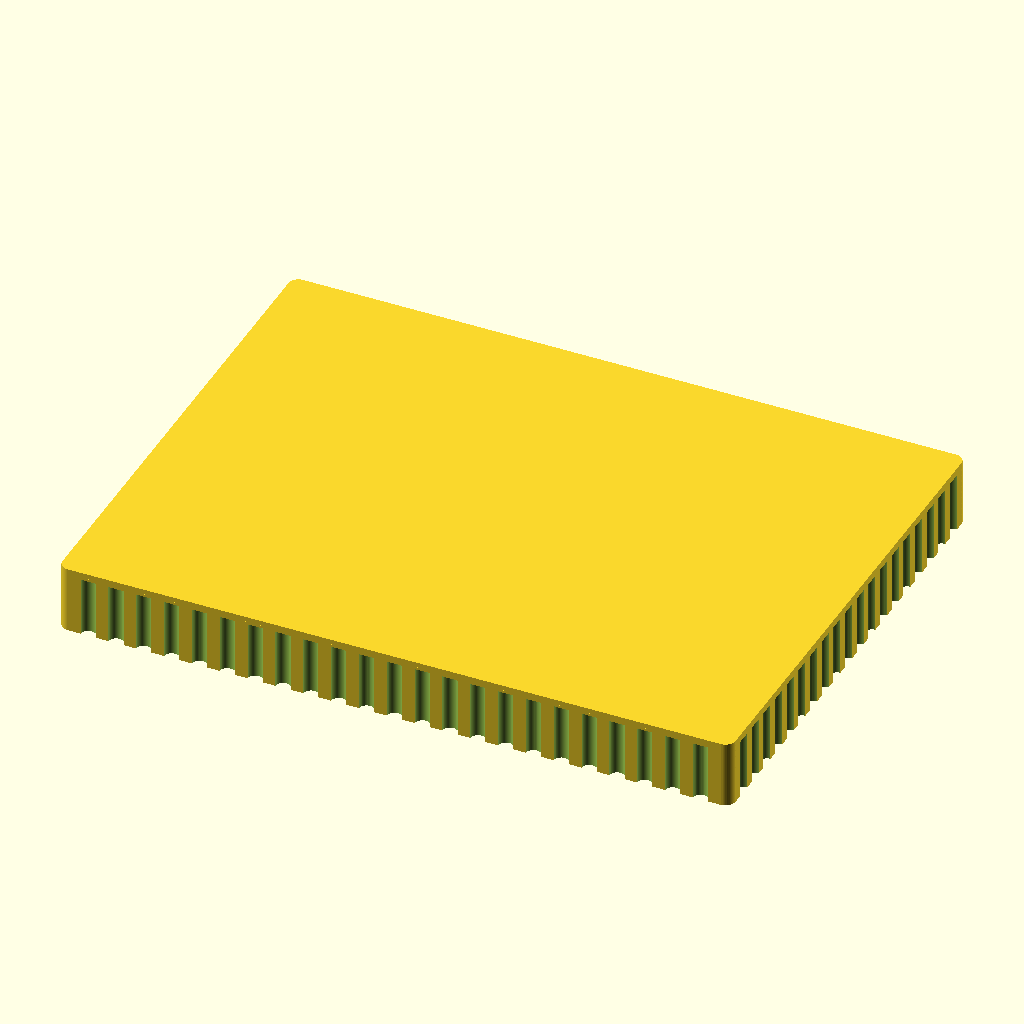
Cell 1 — every parameter at its default value.
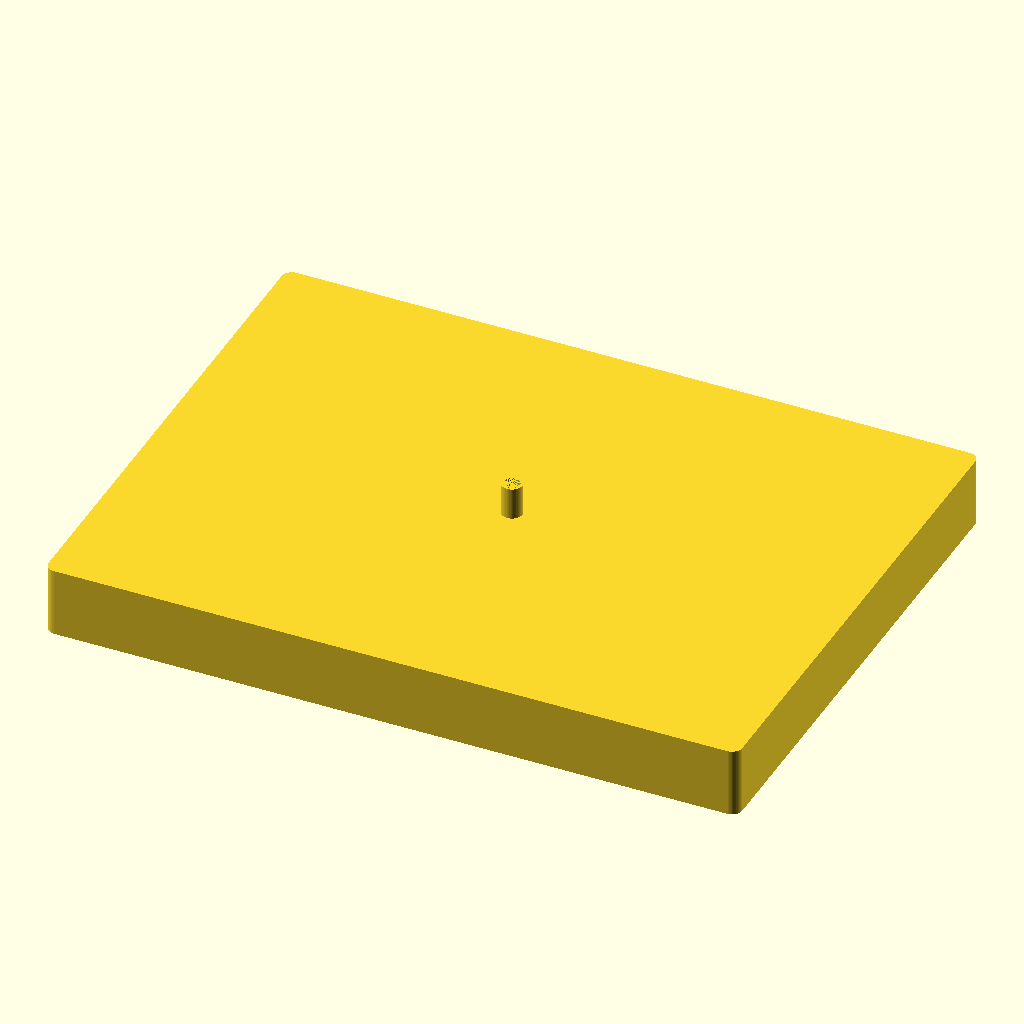
Cell 2: x_segments = 0 (everything else at default).
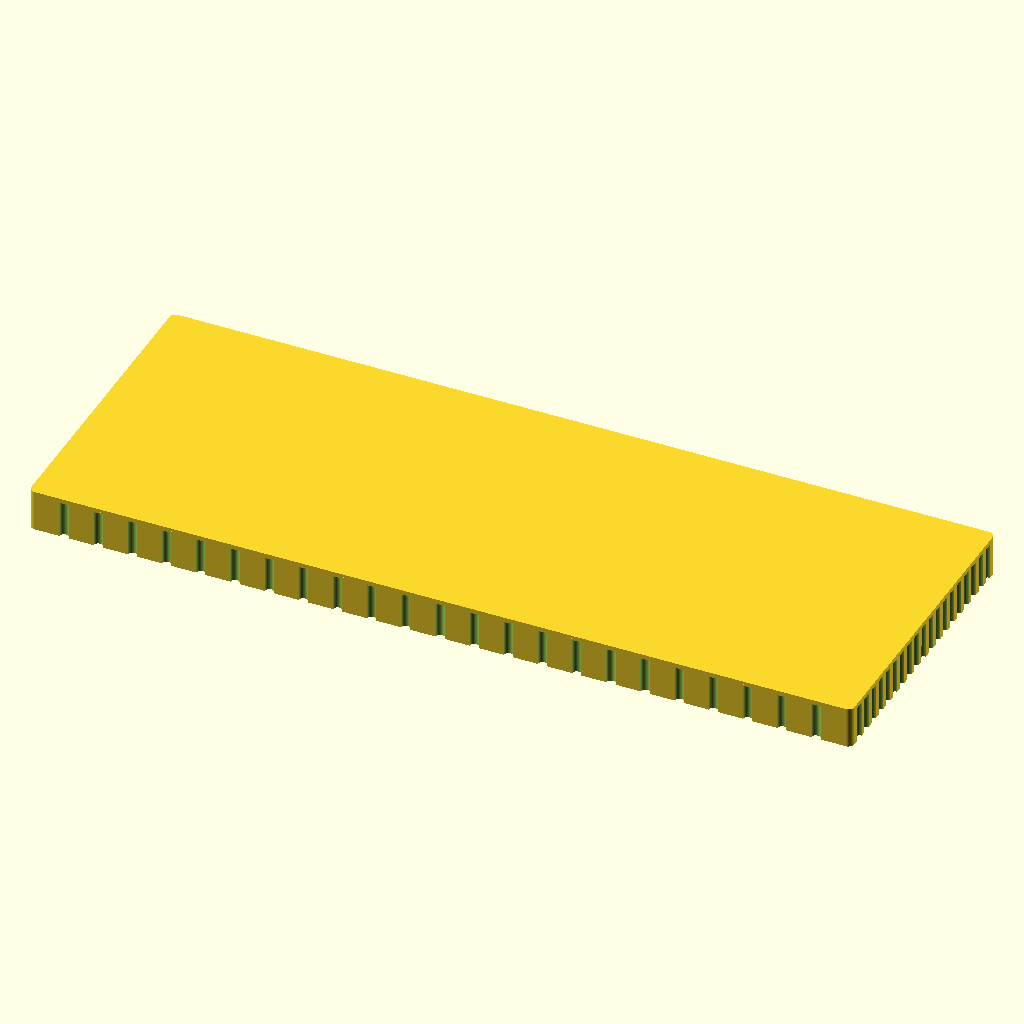
Cell 3: base_width_x = 400 (everything else at default).
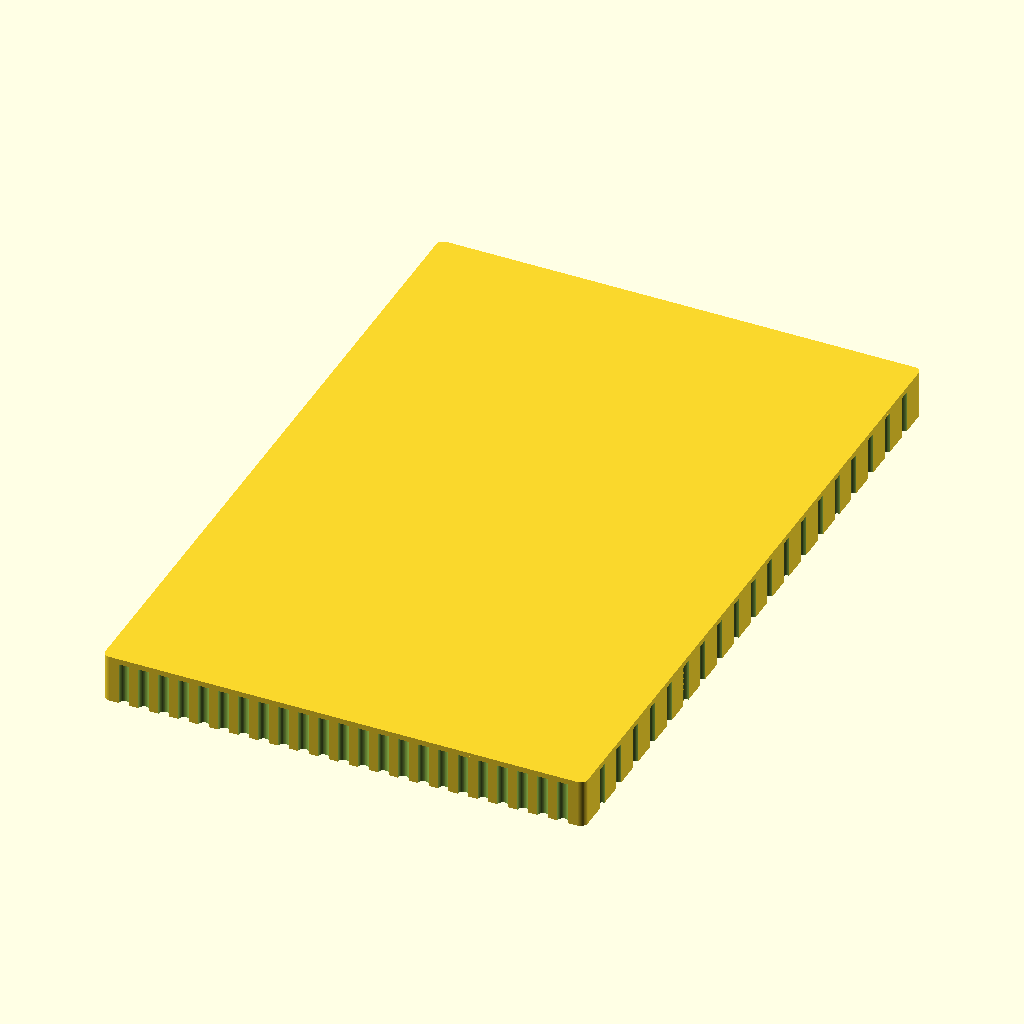
Cell 4: base_depth_y = 300 (everything else at default).
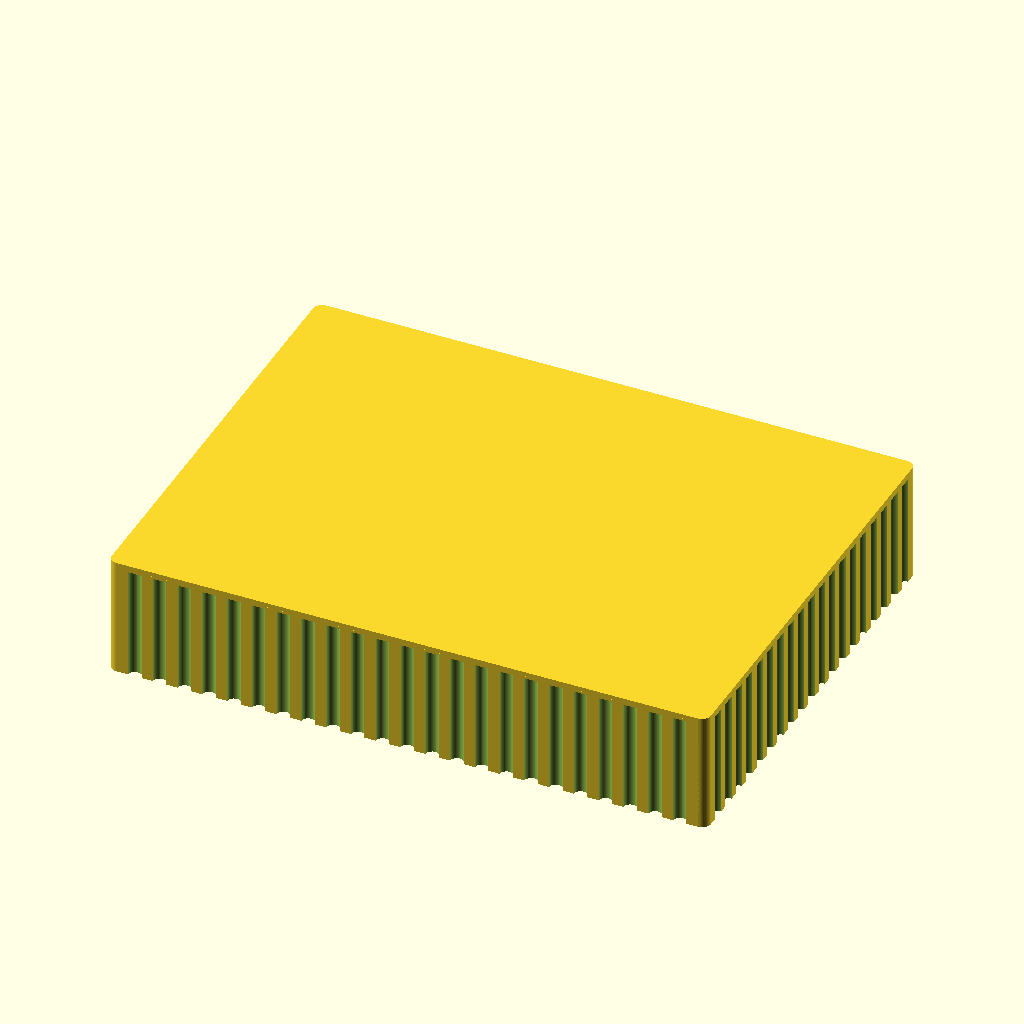
Cell 5: the same model with base_height_z = 40.
The same orthographic view direction (rotation 55°, 0°, 25°; colour scheme Cornfield) for every cell, with the view re-fitted per cell, so scale and position can differ between cells.
Source of the model, scadFiles/810912/1293821.scad:
// Customisable non-curl base plate 2

// v1.0 

// (c)Alex Gibson 05/05/2015

// admg consultancy

// Please credit any use, and tweet @alexgibson3d







//model_name = "input.stl";

//resize_model_percent = 80;



base_width_x = 200;

base_depth_y = 150;

base_height_z = 20;



thickness = 1.5;

corner_radius = 3;

tower_radius = thickness*4;

texture_radius = thickness*1.5;

ridges = 4;



x_segments = 6;//	[0:6]

y_segments = 5;//	[0:6]



$fn=50;



x_space = (base_width_x-thickness)/x_segments;

y_space = (base_depth_y-thickness)/y_segments;



x_edge = (base_width_x)/x_segments;

y_edge = (base_depth_y)/y_segments;





waffle_cutout_x = (base_width_x-(thickness*(x_segments+1)))/x_segments;

waffle_cutout_y = (base_depth_y-(thickness*(y_segments+1)))/y_segments;



//translate([0,0,-0.01])

//	scale([resize_model_percent/100,resize_model_percent/100,resize_model_percent/100])

//		import(model_name);





module base_block()

	{

	translate([0,0,-base_height_z/2])

		minkowski()

			{

			cube([base_width_x-corner_radius*2,base_depth_y-corner_radius*2,base_height_z/2],center=true);

			cylinder(base_height_z/2,corner_radius,corner_radius,center = true);

			}

	}





xpos_limit_squares = (x_segments/2)-0.5;

ypos_limit_squares = (y_segments/2)-0.5;



echo ("xpos_limit_squares =", xpos_limit_squares);

echo ("ypos_limit_squares =", ypos_limit_squares);



xpos_limit_towers = (x_segments/2)-1;

ypos_limit_towers = (y_segments/2)-1;



xpos_limit_edge_texture = (x_segments/2);

ypos_limit_edge_texture = (y_segments/2);



module base_waffle_cutouts()

	{

	for

		(

		xpos = [-(x_space*xpos_limit_squares) : x_space : x_space*xpos_limit_squares], 

		ypos = [-(y_space*ypos_limit_squares) : y_space : y_space*ypos_limit_squares]

		) 

			translate([xpos, ypos,-(base_height_z/2+thickness)])     

				cube([waffle_cutout_x,waffle_cutout_y,base_height_z],center = true);



	}





module base_waffle()

	{

	difference()

		{

		base_block();

		base_waffle_cutouts();

		}

	}







module towers()

	{

	for 

		(

		xpos = [-(x_space*xpos_limit_towers) : x_space : x_space*xpos_limit_towers], 

		ypos = [-(y_space*ypos_limit_towers) : y_space : y_space*ypos_limit_towers]

		) 

			translate([xpos, ypos, -(base_height_z/2+thickness/2)])     

				cylinder(base_height_z-thickness,tower_radius,tower_radius,center = true);

	}

module towers_cutouts()

	{

	for 

		(

		xpos = [-(x_space*xpos_limit_towers) : x_space : x_space*xpos_limit_towers], 

		ypos = [-(y_space*ypos_limit_towers) : y_space : y_space*ypos_limit_towers]

		) 

			translate([xpos, ypos, -(base_height_z/2+thickness)])     

				cylinder(base_height_z-thickness,tower_radius-thickness/2,tower_radius-thickness/2,center = true);

	}









module edge_texture_outer_x()

	{

	for 

		(

		xpos = [-((x_space*xpos_limit_edge_texture)-x_space/ridges) : x_space/ridges : ((x_space*xpos_limit_edge_texture)-x_space/ridges)],

		ypos = [-(y_edge*ypos_limit_edge_texture), y_edge*ypos_limit_edge_texture]

		) 

			translate([xpos, ypos, -(base_height_z/2+thickness/2)])     

				cylinder(base_height_z-thickness,thickness*2,thickness*2,center = true);

	}

module edge_texture_inner_x()

	{

	for 

		(

		xpos = [-((x_space*xpos_limit_edge_texture)-x_space/ridges) : x_space/ridges : ((x_space*xpos_limit_edge_texture)-x_space/ridges)],

		ypos = [-(y_edge*ypos_limit_edge_texture), y_edge*ypos_limit_edge_texture]

		) 

			translate([xpos, ypos, -(base_height_z/2+thickness)])     

				cylinder(base_height_z-thickness,thickness*1.5,thickness*1.5,center = true);

	}



module edge_texture_outer_y()

	{

	for 

		(

		xpos = [-(x_edge*xpos_limit_edge_texture), x_edge*xpos_limit_edge_texture], 

		ypos = [-((y_space*ypos_limit_edge_texture)-y_space/ridges) : y_space/ridges : ((y_space*ypos_limit_edge_texture)-y_space/ridges)]

		) 

			translate([xpos, ypos, -(base_height_z/2+thickness/2)])     

				cylinder(base_height_z-thickness,thickness*2,thickness*2,center = true);

	}

module edge_texture_inner_y()

	{

	for 

		(

		xpos = [-(x_edge*xpos_limit_edge_texture), x_edge*xpos_limit_edge_texture], 

		ypos = [-((y_space*ypos_limit_edge_texture)-y_space/ridges) : y_space/ridges : ((y_space*ypos_limit_edge_texture)-y_space/ridges)]

		) 

			translate([xpos, ypos, -(base_height_z/2+thickness)])     

				cylinder(base_height_z-thickness,thickness*1.5,thickness*1.5,center = true);

	}



module waffle_with_towers()

	{

	difference()

		{

		union()

			{

			base_waffle();

			towers();

			edge_texture_outer_x();

			edge_texture_outer_y();

			}

		towers_cutouts();

		edge_texture_inner_x();

		edge_texture_inner_y();

		difference()

			{

			cube([base_width_x*3,base_depth_y*3,base_height_z*3],center=true);

			cube([base_width_x,base_depth_y,base_height_z*4],center=true);

			}

		}

	}





//cones();



waffle_with_towers();
Customizer parameters (derived from the source; name, type, default, range or options):
base_width_x: number, default 200
base_depth_y: number, default 150
base_height_z: number, default 20
thickness: number, default 1.5
corner_radius: number, default 3
ridges: number, default 4
x_segments: number, default 6, range 0 to 6
y_segments: number, default 5, range 0 to 6
